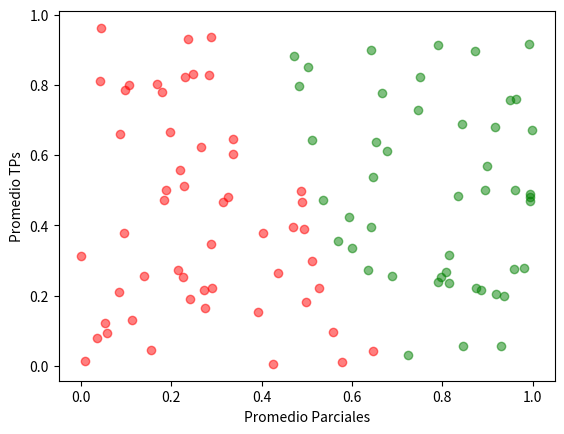

Write Python code to recreate this figure.
import pandas as pd
import numpy as np
import matplotlib.pyplot as plt

# Creates a classification dataset with 2 features and 2 classes
# The border between the classes is a line w1 * x1 + w2 * x2 + b = 0
# x1 is the exams score and x2 is the assignments score

# Number of samples
N = 100

W1 = 0.7
W2 = 0.3
B = -0.5
NOISE = 0.1

# Randomly generate the features
X1 = np.random.rand(N)
X2 = np.random.rand(N)

# Calculate the target
Y = np.zeros(N)
for i in range(N):
  f = W1 * X1[i] + W2 * X2[i] + B + np.random.normal(0, NOISE)
  if W1 * X1[i] + W2 * X2[i] + B > 0:
    Y[i] = 1

# Plot the data in green and red
plt.scatter(X1[Y == 0], X2[Y == 0], color='red', alpha=0.5)
plt.scatter(X1[Y == 1], X2[Y == 1], color='green', alpha=0.5)

# Axis labels
plt.xlabel('Promedio Parciales')
plt.ylabel('Promedio TPs')

plt.show()

# Save the data to a file
data = pd.DataFrame({'X1': X1, 'X2': X2, 'Y': Y})
data.to_csv('dataset.csv', index=False)
